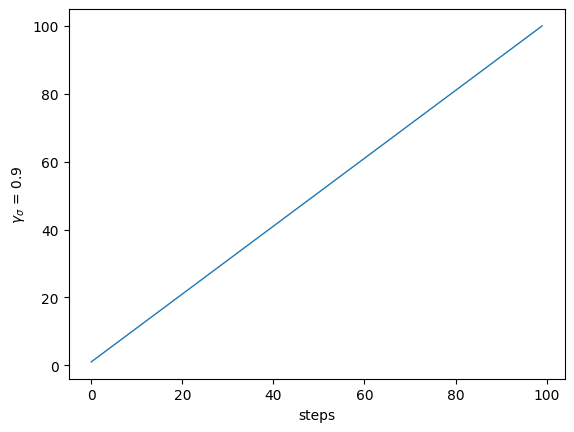

The matplotlib source for this figure:
import pandas as pd
import numpy as np
import matplotlib.pyplot as plt

d = np.zeros(100)
# algos = [tspsom, Mtspsom, Stspsom, Ctspsom, Dtspsom, ICtspsom, IDtspsom]
for i in range(100):
    d[i] = i + 1

print(np.min((-1, 2)))
fig = plt.figure()
plt.rcParams['font.sans-serif'] = ['SimHei']
plt.rcParams['axes.unicode_minus'] = False

plt.plot(d, linewidth=1)
plt.xlabel("steps")
plt.ylabel(r'$\gamma_\sigma$ = 0.9')
plt.savefig("iter.png", dpi=600, bbox_inches='tight')
plt.show()

plt.show()
